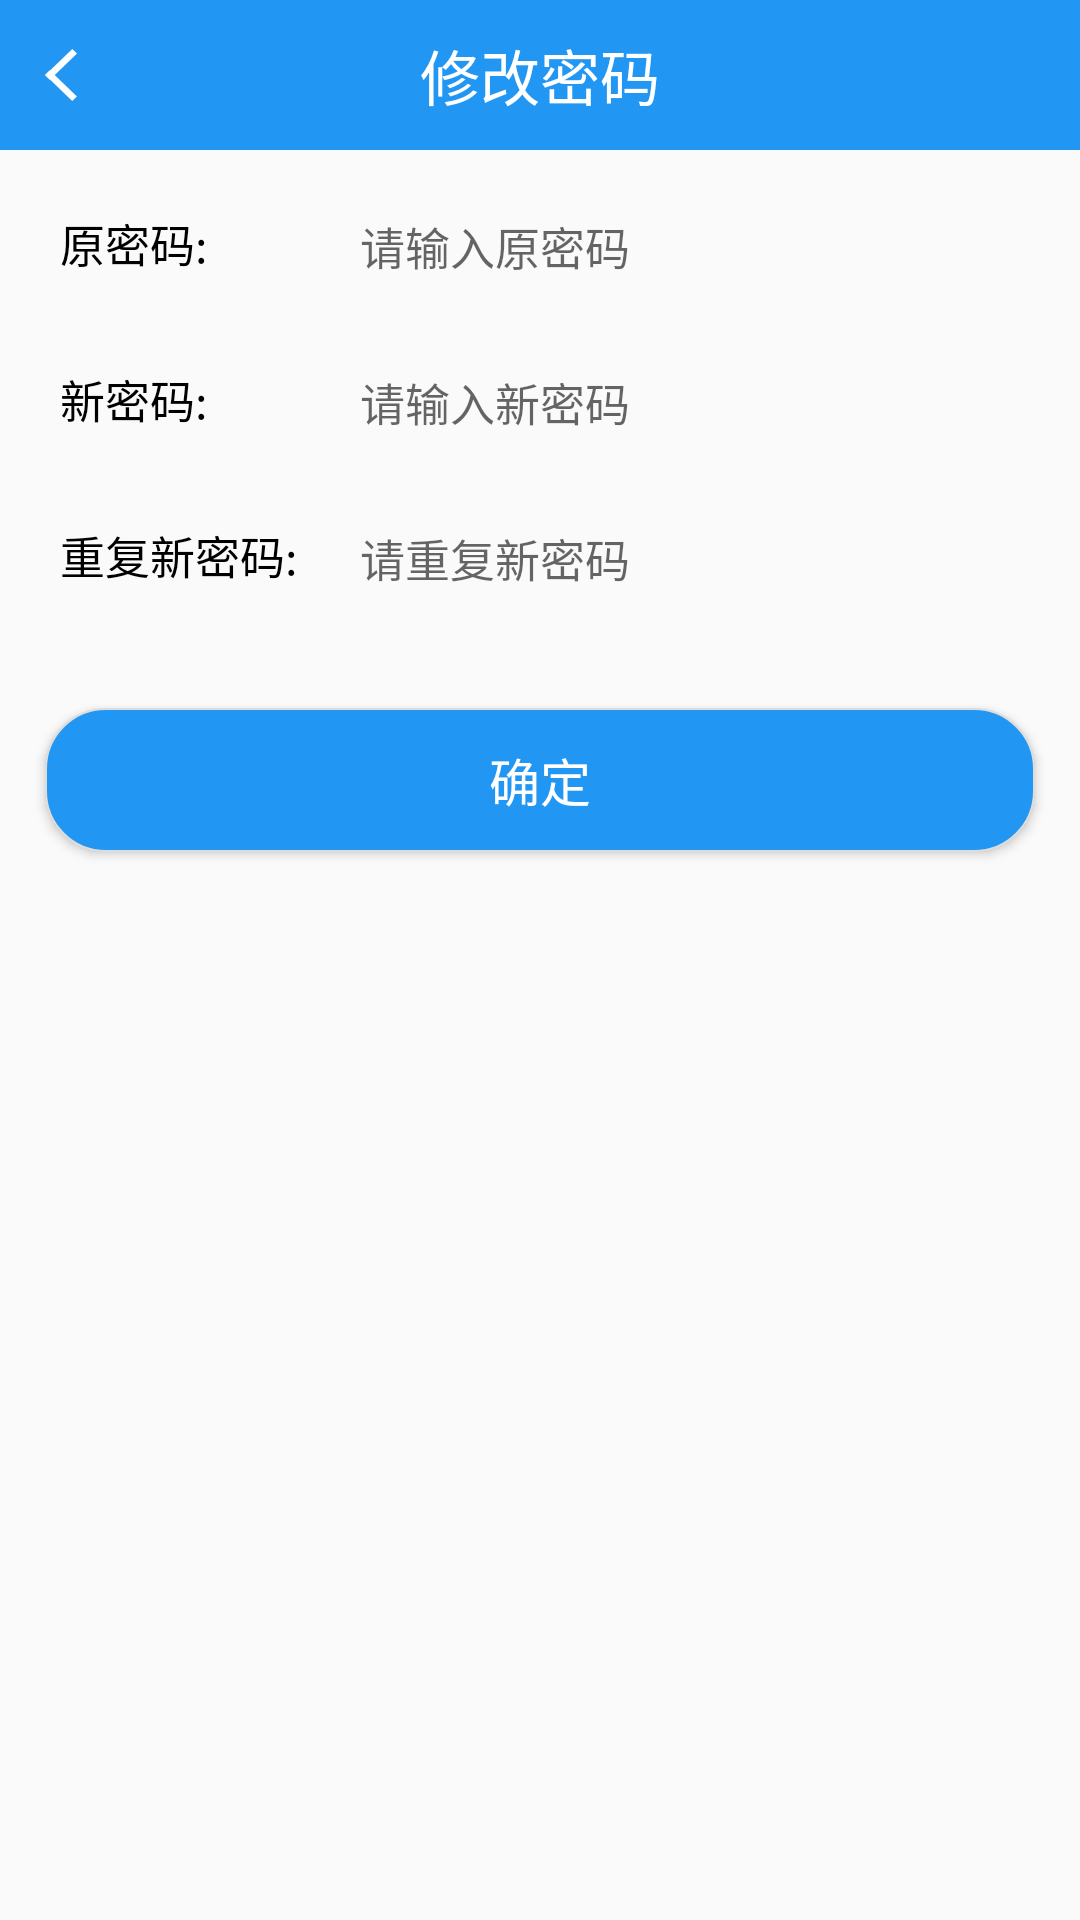

Write the Android layout XML for this screen, with the resource values it uses.
<!-- AndroidManifest.xml: application theme AppTheme -->
<!-- res/layout/activity_change_password.xml -->
<?xml version="1.0" encoding="utf-8"?>
<LinearLayout xmlns:android="http://schemas.android.com/apk/res/android"
    android:layout_width="match_parent"
    android:orientation="vertical"
    android:fitsSystemWindows="true"
    android:layout_height="match_parent">
    <RelativeLayout

        android:layout_width="match_parent"
        android:layout_height="50dp"
        android:background="@color/blue"
        android:layout_alignParentTop="true">
        <ImageView
            android:id="@+id/img_back_change"
            android:layout_width="wrap_content"
            android:src="@mipmap/ic_return"
            android:layout_marginLeft="@dimen/view_marg_right"
            android:layout_centerVertical="true"
            android:layout_height="wrap_content" />
        <TextView
            android:layout_width="wrap_content"
            android:layout_height="wrap_content"
            android:layout_centerInParent="true"
            android:layout_centerVertical="true"
            android:layout_marginLeft="10dp"
            android:text="修改密码"
            android:textColor="@color/white"
            android:textSize="@dimen/txt_size_top"
            />


    </RelativeLayout>
<LinearLayout
    android:layout_width="match_parent"
    android:layout_marginTop="20dp"
    android:orientation="vertical"
    android:layout_height="match_parent">
    <LinearLayout
        android:layout_width="match_parent"
        android:orientation="horizontal"
        android:layout_height="wrap_content">
        <TextView
            android:layout_width="80dp"
            android:text="原密码:"
            android:layout_marginLeft="20dp"
            android:textColor="@color/black"
            android:textSize="@dimen/txt_content_middle"
            android:layout_height="wrap_content" />
        <EditText
            android:id="@+id/edt_old_pass_change"
            android:layout_width="match_parent"
            android:hint="请输入原密码"
            android:maxLength="11"
            android:singleLine="true"
            android:password="true"
            android:textColor="@color/black_dongqing"
            android:background="@null"
            android:layout_marginLeft="20dp"
            android:textSize="@dimen/txt_content_middle"
            android:layout_height="wrap_content" />
    </LinearLayout>
    <LinearLayout
        android:layout_width="match_parent"
        android:orientation="horizontal"
        android:layout_marginTop="30dp"
        android:layout_height="wrap_content">
        <TextView
            android:layout_width="80dp"
            android:text="新密码:"
            android:layout_marginLeft="20dp"
            android:textColor="@color/black"
            android:textSize="@dimen/txt_content_middle"
            android:layout_height="wrap_content" />
        <EditText
            android:id="@+id/edt_new_pass_change"
            android:layout_width="match_parent"
            android:hint="请输入新密码"
            android:textColor="@color/black_dongqing"
            android:background="@null"
            android:maxLength="11"
            android:password="true"
            android:singleLine="true"
            android:layout_marginLeft="20dp"
            android:textSize="@dimen/txt_content_middle"
            android:layout_height="wrap_content" />
    </LinearLayout>
    <LinearLayout
        android:layout_width="match_parent"
        android:orientation="horizontal"
        android:layout_marginTop="30dp"
        android:layout_height="wrap_content">
        <TextView

            android:layout_width="80dp"
            android:text="重复新密码:"
            android:layout_marginLeft="20dp"
            android:textColor="@color/black"
            android:textSize="@dimen/txt_content_middle"
            android:layout_height="wrap_content" />

        <EditText
            android:id="@+id/edt_repitnew_pass_change"
            android:layout_width="match_parent"
            android:layout_height="wrap_content"
            android:layout_marginLeft="20dp"
            android:background="@null"
            android:password="true"
            android:maxLength="11"
            android:singleLine="true"
            android:hint="请重复新密码"
            android:textColor="@color/black_dongqing"
            android:textSize="@dimen/txt_content_middle" />
    </LinearLayout>
    <Button
        android:id="@+id/btn_sure_change"
        android:layout_width="match_parent"
        android:textColor="@color/white"
        android:layout_marginRight="@dimen/view_marg_right"
        android:layout_marginLeft="@dimen/view_marg_right"
        android:layout_marginBottom="20dp"
        android:text="确定"
        android:layout_marginTop="40dp"
        android:textSize="@dimen/txt_content_big"
        android:background="@drawable/select_loagin_button"
        android:layout_height="wrap_content" />
</LinearLayout>
</LinearLayout>
<!-- resources referenced by this layout -->
<resources>
  <color name="black">#000000</color>
  <color name="black_dongqing">#666666</color>
  <color name="blue">#2196F3</color>
  <color name="white">#ffffff</color>
  <dimen name="txt_content_big">17sp</dimen>
  <dimen name="txt_content_middle">15sp</dimen>
  <dimen name="txt_size_top">20sp</dimen>
  <dimen name="view_marg_right">15dp</dimen>
  <!-- drawable select_loagin_button (drawable) -->
  <?xml version="1.0" encoding="utf-8"?>
  <selector xmlns:android="http://schemas.android.com/apk/res/android">
  
      <item android:drawable="@drawable/btn_live2" android:state_pressed="true"></item>
      <item android:drawable="@drawable/btn_touch" android:state_window_focused="true"></item>
      <item android:drawable="@drawable/btn_touch" android:state_enabled="true"></item>
      <item android:drawable="@drawable/btn_touch" android:state_focused="true"></item>
  
  </selector>
  <!-- mipmap ic_return: png bitmap (mipmap-hdpi, 1208 bytes) -->
  <style name="AppTheme" parent="Theme.AppCompat.Light.NoActionBar">
          
          <item name="colorPrimary">@color/colorPrimary</item>
          <item name="colorPrimaryDark">@color/colorPrimaryDark</item>
          <item name="colorAccent">@color/colorAccent</item>
      </style>
  <!-- drawable btn_live2 (drawable) -->
  <?xml version="1.0" encoding="utf-8"?>
  <shape xmlns:android="http://schemas.android.com/apk/res/android" >
  
      <corners android:radius="20sp" />
  
      <solid android:color="#01396c" >
          <corners android:radius="20sp" >
          </corners>
      </solid>
  
      <stroke
          android:width="0.5dp"
          android:color="#dddddd" />
  
  </shape>
  <!-- drawable btn_touch (drawable) -->
  <?xml version="1.0" encoding="utf-8"?>
  <shape xmlns:android="http://schemas.android.com/apk/res/android" >
  
      <solid android:color="@color/blue" />
  
      <stroke
          android:width="0.5dp"
          android:color="#dddddd" />
  
      <corners android:radius="20sp" />
  
  </shape>
  <color name="colorPrimary">#3F51B5</color>
  <color name="colorPrimaryDark">#cccccc</color>
  <color name="colorAccent">#FF4081</color>
</resources>
